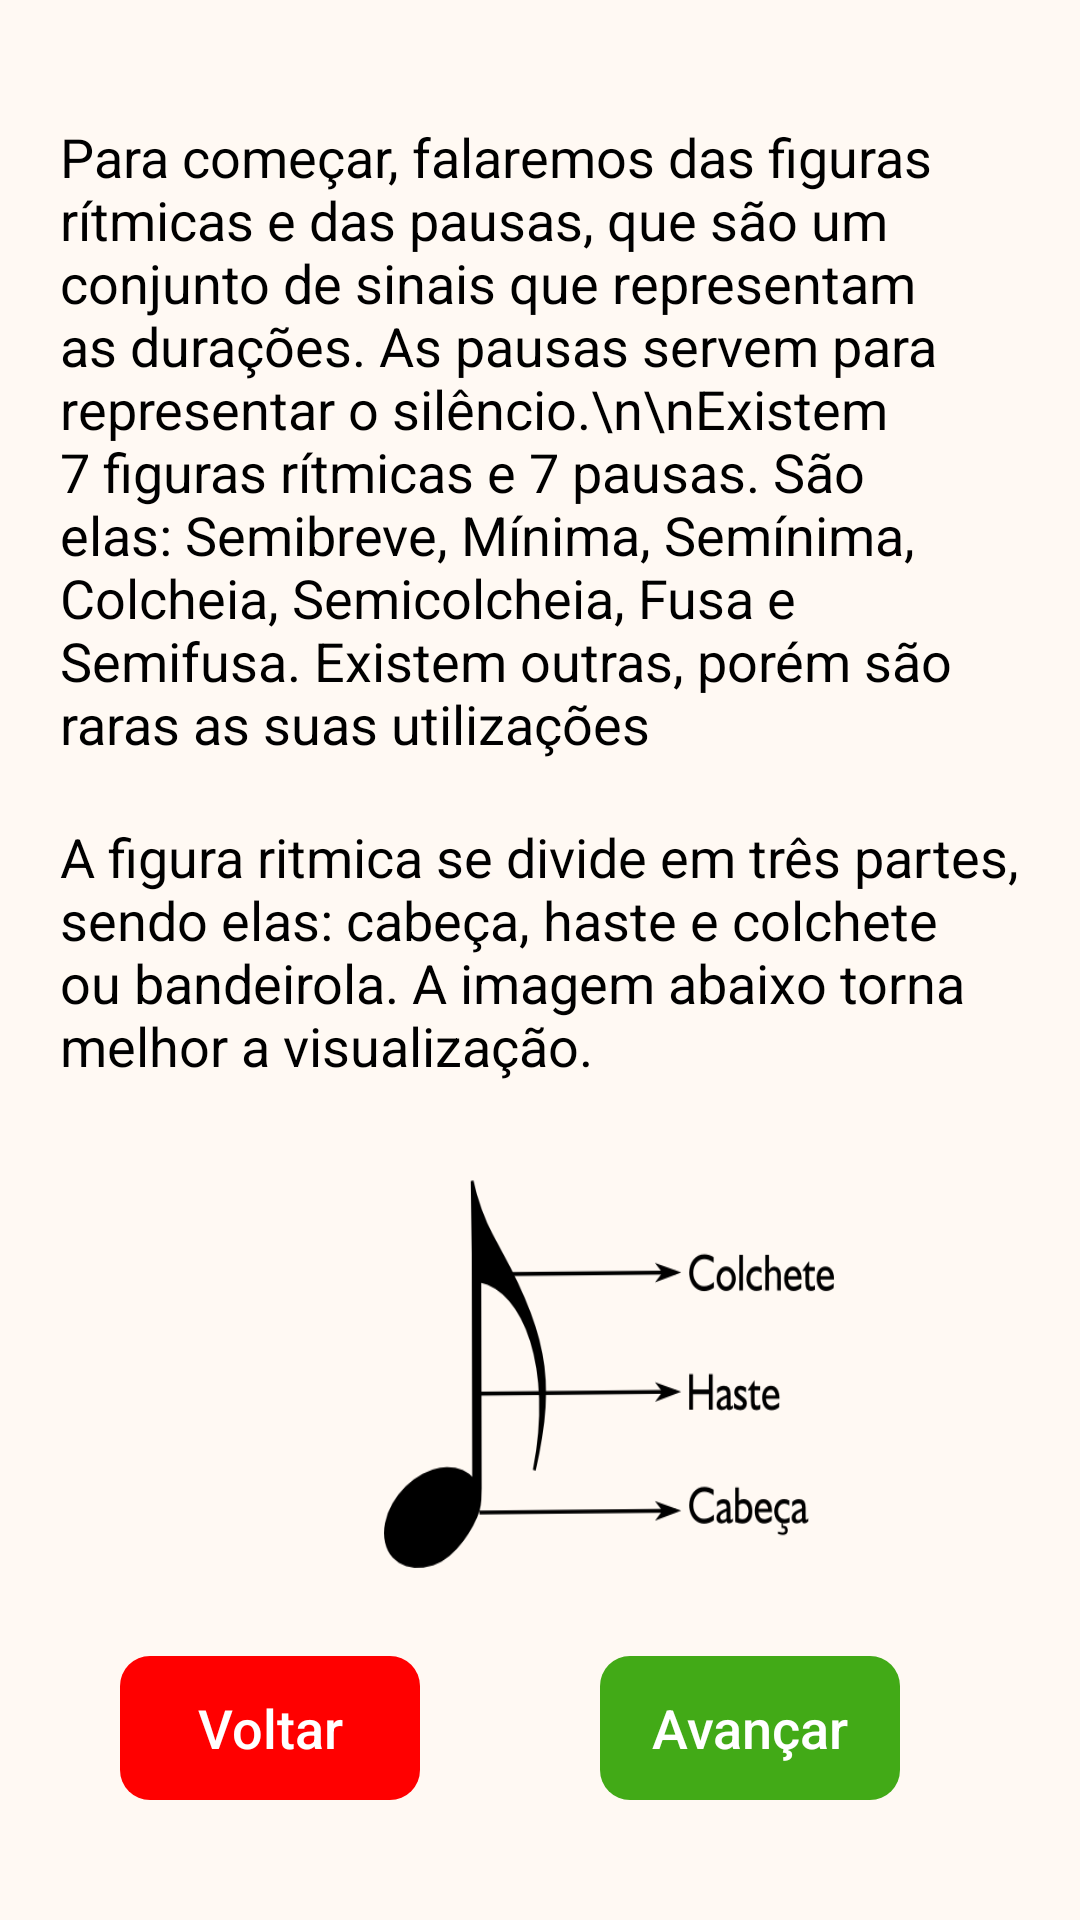

Write the Android layout XML for this screen, with the resource values it uses.
<!-- AndroidManifest.xml: application theme Theme.TeoriaMusical -->
<!-- res/layout/activity_tela_duracoes_ii.xml -->
<?xml version="1.0" encoding="utf-8"?>
<androidx.constraintlayout.widget.ConstraintLayout xmlns:android="http://schemas.android.com/apk/res/android"
    xmlns:app="http://schemas.android.com/apk/res-auto"
    xmlns:tools="http://schemas.android.com/tools"
    android:layout_width="match_parent"
    android:layout_height="match_parent"
    android:background="@color/cor_fundo"
    tools:context=".view.moduloI.duracoes.TelaDuracoesII">

        <androidx.appcompat.widget.AppCompatTextView
            android:id="@+id/textview34"
            android:layout_width="match_parent"
            android:layout_height="wrap_content"
            android:layout_marginLeft="20dp"
            android:layout_marginTop="40dp"
            android:layout_marginRight="20dp"
            android:text="Para começar, falaremos das figuras rítmicas e das pausas, que são um conjunto de sinais que representam as durações. As pausas servem para representar o silêncio.\n\nExistem 7 figuras rítmicas e 7 pausas. São elas: Semibreve, Mínima, Semínima, Colcheia, Semicolcheia, Fusa e Semifusa. Existem outras, porém são raras as suas utilizações"
            android:textColor="@color/cor_texto"
            android:textSize="@dimen/tamanho_texto"
            app:layout_constraintLeft_toLeftOf="parent"
            app:layout_constraintRight_toRightOf="parent"
            app:layout_constraintTop_toTopOf="parent" />

        <androidx.appcompat.widget.AppCompatTextView
            android:id="@+id/textview38"
            android:layout_width="match_parent"
            android:layout_height="wrap_content"
            android:layout_margin="20dp"
            android:text="A figura ritmica se divide em três partes, sendo elas: cabeça, haste e colchete ou bandeirola. A imagem abaixo torna melhor a visualização."
            android:textColor="@color/cor_texto"
            android:textSize="@dimen/tamanho_texto"
            app:layout_constraintLeft_toLeftOf="parent"
            app:layout_constraintRight_toRightOf="parent"
            app:layout_constraintTop_toBottomOf="@id/textview34" />

    <androidx.appcompat.widget.AppCompatImageView
        android:id="@+id/imageview5"
        android:layout_width="150dp"
        android:layout_height="130dp"
        android:layout_marginLeft="128dp"
        android:layout_marginTop="32dp"
        android:background="@drawable/partes_figura_ritmica"
        app:layout_constraintLeft_toLeftOf="parent"
        app:layout_constraintTop_toBottomOf="@id/textview38" />

    <androidx.appcompat.widget.AppCompatButton
            android:id="@+id/botao_dura_avan_ii"
            android:layout_width="100dp"
            android:layout_height="wrap_content"
            android:layout_marginTop="60dp"
            android:layout_marginRight="60dp"
            android:layout_marginBottom="40dp"
            android:background="@drawable/botao_voltar_avancar"
            android:backgroundTint="@color/verde"
            android:text="Avançar"
            android:textAllCaps="false"
            android:textColor="@color/white"
            android:textSize="@dimen/tamanho_texto"
            app:layout_constraintBottom_toBottomOf="parent"
            app:layout_constraintRight_toRightOf="parent"
             />

        <androidx.appcompat.widget.AppCompatButton
            android:id="@+id/botao_dura_volt_ii"
            android:layout_width="100dp"
            android:layout_height="wrap_content"
            android:layout_marginLeft="40dp"
            android:layout_marginTop="60dp"
            android:layout_marginBottom="40dp"
            android:background="@drawable/botao_voltar_avancar"
            android:backgroundTint="@color/vermelho"
            android:text="Voltar"
            android:textAllCaps="false"
            android:textColor="@color/white"
            android:textSize="@dimen/tamanho_texto"
            app:layout_constraintBottom_toBottomOf="parent"
            app:layout_constraintLeft_toLeftOf="parent"
            app:layout_constraintVertical_bias="1.0" />


    </androidx.constraintlayout.widget.ConstraintLayout>
<!-- resources referenced by this layout -->
<resources>
  <color name="cor_fundo">#FFF9F3</color>
  <color name="cor_texto">#000000</color>
  <color name="verde">#42aa17</color>
  <color name="vermelho">#ff0000</color>
  <color name="white">#FFFFFFFF</color>
  <dimen name="tamanho_texto">18sp</dimen>
  <!-- drawable botao_voltar_avancar (drawable) -->
  <?xml version="1.0" encoding="utf-8"?>
  <shape xmlns:android="http://schemas.android.com/apk/res/android"
      android:shape="rectangle">
      <corners  android:radius="10dp"/>
  </shape>
  <!-- drawable partes_figura_ritmica: png bitmap (drawable-v24, 15751 bytes) -->
  <style name="Theme.TeoriaMusical" parent="Theme.MaterialComponents.DayNight.DarkActionBar">
          
          <item name="colorPrimary">@color/app_bar</item>
          <item name="colorPrimaryVariant">@color/app_bar</item>
          <item name="colorOnPrimary">@color/amarelo</item>
          
          <item name="colorSecondary">@color/teal_200</item>
          <item name="colorSecondaryVariant">@color/teal_700</item>
          <item name="colorOnSecondary">@color/black</item>
          
          <item name="android:statusBarColor" tools:targetApi="l">?attr/colorPrimaryVariant</item>
          
      </style>
  <color name="app_bar">#1F0953</color>
  <color name="amarelo">#CCFF33</color>
  <color name="teal_200">#FF03DAC5</color>
  <color name="teal_700">#FF018786</color>
  <color name="black">#FF000000</color>
</resources>
